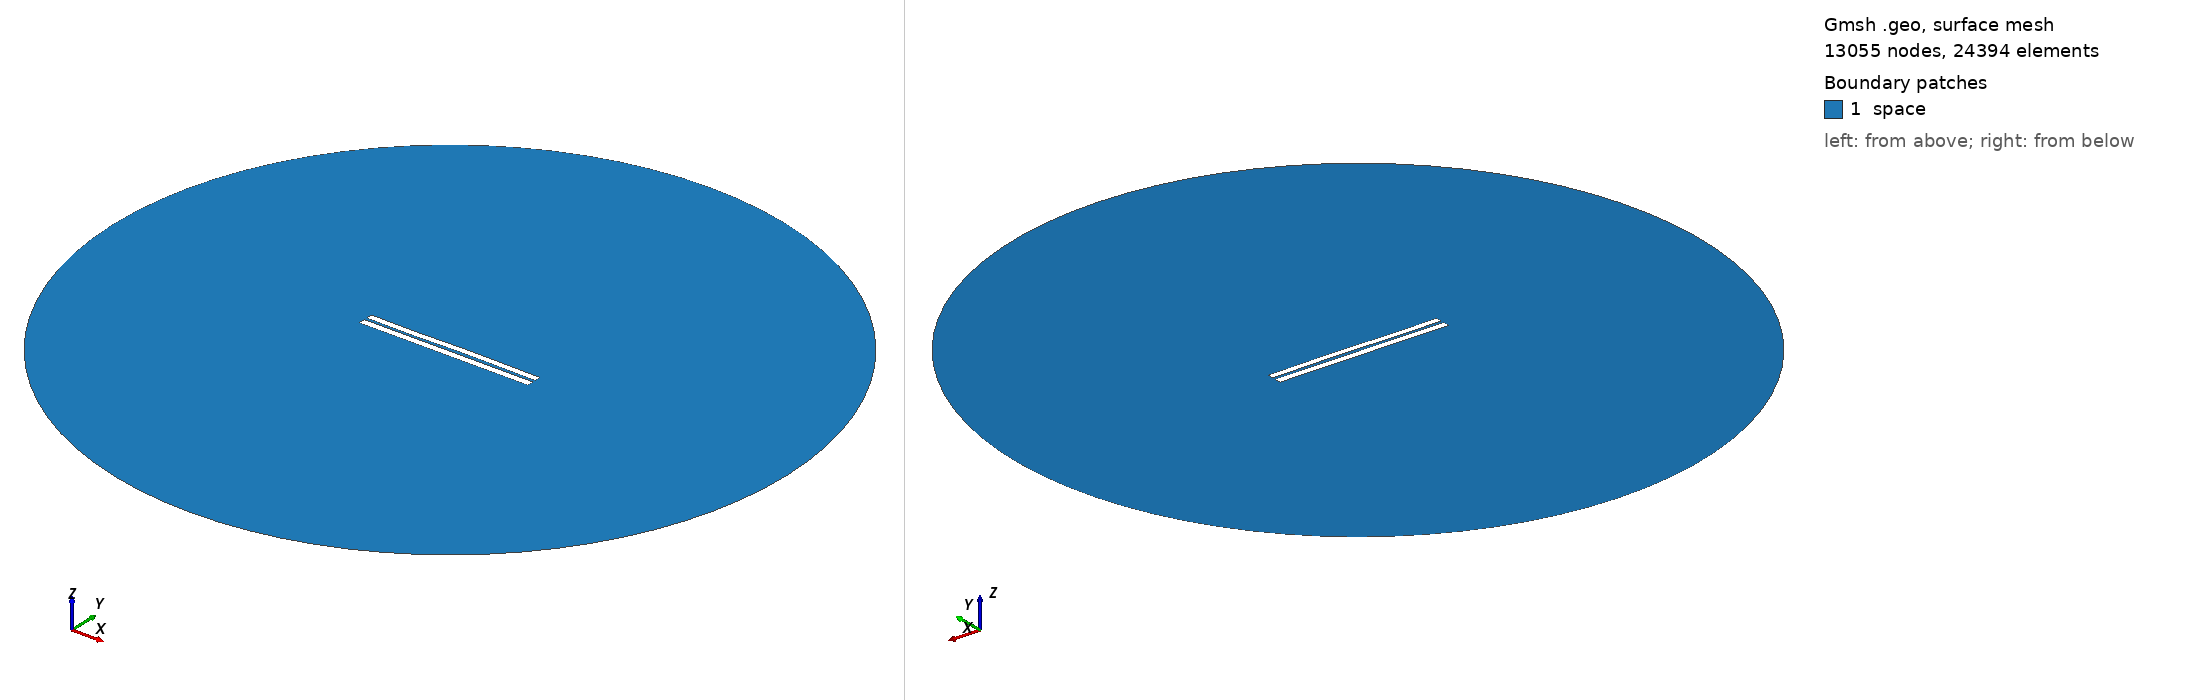

Gmsh geometry script, surface-meshed: 13055 nodes, 24394 surface elements. Boundary patches (legend numbers): 1 space. Left view from above one corner, right view from below the opposite corner. Legend entries are the model's physical surfaces. The drawing asked Gmsh for element sizes between 1% and 20% of the model's largest extent; the script's own settings can give other sizes.

=== 3577.geo (drawn) ===
//---------------------------------------
// Geometry kernel
//---------------------------------------

SetFactory("OpenCASCADE");



//---------------------------------------
// Parameters of the geometry
//---------------------------------------

// Overetch of the upper plate
overetch = 0.125;

// Distance between the plates
distance = 1.5;

// Discretization over the x axis (for the deformation)
nx = 50; 

// Length of the plate
L = 100 - overetch; 

// Number of modes
n = 4; 

// 1st mode coefficient
coeff(1) = 0.07499999999999998;
beta(1) = 0.596864 * 3.1415926535 / L;

// 2nd mode coefficient
coeff(2) = 0.07499999999999998;
beta(2) = 1.49418 * 3.1415926535 / L;

// 3rd mode coefficient
coeff(3) = -0.15;
beta(3) = 2.50025 * 3.1415926535 / L;

// 4th mode coefficient
coeff(4) = -0.075;
beta(4) = 3.49999 * 3.1415926535 / L;



//---------------------------------------
// Upper plate (deformed rectangle)
//---------------------------------------

// Coordiantes of the upper plate
xmin = -50;
xmax = 50 - overetch;

// Height of the upper plate
yheight = 4 - 2 * overetch;

// Indexes of the points
UpperID[] = {};
LowerID[] = {};
LeftID[] = {};
RightID[] = {};

// Point index
p = 1;

// Horizontal edges
For i In {1:nx}
    x = xmin + (i-1)*(xmax - xmin)/(nx-1);

    y_bottom = distance / 2 + overetch;
    For j In {1:n}
        C = (Cosh(beta(j)*L) + Cos(beta(j)*L)) / (Sinh(beta(j)*L) + Sin(beta(j)*L));
        y_bottom  = y_bottom + coeff(j) * (Cosh(beta(j)*(x+50)) - Cos(beta(j)*(x+50)) - C * (Sinh(beta(j)*(x+50)) - Sin(beta(j)*(x+50))));
    EndFor

    y_top = y_bottom + yheight;

    Point(p) = {x, y_top, 0, 1.0};
    UpperID[i] = p;
    p = p + 1;

    Point(p) = {x, y_bottom, 0, 1.0};
    LowerID[i] = p;
    p = p + 1;
EndFor

// Create point lists
UpperPts[] = {}; LowerPts[] = {};
For i In {1:nx}
  UpperPts[] += {UpperID[i]};
  LowerPts[] += {LowerID[i]};
EndFor

// Build splines
Spline(1) = {UpperPts[]};
Spline(2) = {LowerPts[]};
Line(3) = {LowerPts[nx-1], UpperPts[nx-1]};
Line(4) = {LowerPts[0], UpperPts[0]};

// Build the plane surface
Curve Loop(1) = {2, 3, -1, -4};
Plane Surface(1) = {1};



//---------------------------------------
// Lower plate (rectangle)
//---------------------------------------

// Vertices
Point(1001) = {-50, -1, 0, 1.0};
Point(1002) = { 50, -1, 0, 1.0};
Point(1003) = { 50,  -5, 0, 1.0};
Point(1004) = {-50,  -5, 0, 1.0};

// Edges
Line(5) = {1001, 1002};
Line(6) = {1002, 1003};
Line(7) = {1003, 1004};
Line(8) = {1004, 1001};

// Plane surface
Line Loop(2) = {5, 6, 7, 8};
Plane Surface(2) = {2}; 



//---------------------------------------
// Outer (fictious) boundary
//---------------------------------------

// Points
Point(1005) = {0, 0, 0};       // Center
Point(1006) = {200, 0, 0};     // Start point
Point(1007) = {0, 200, 0};     // 90 degrees
Point(1008) = {-200, 0, 0};    // 180 degrees
Point(1009) = {0, -200, 0};    // 270 degrees

// Circle arcs (each needs start, center, end)
Circle(9) = {1006, 1005, 1007};
Circle(10) = {1007, 1005, 1008};
Circle(11) = {1008, 1005, 1009};
Circle(12) = {1009, 1005, 1006};

// Plane surface for the entire domain
Curve Loop(3) = {9, 10, 11, 12};
Surface(3) = {3};

// Subtract the plates from the whole domain to obtain the actual domain where we want to solve the equations
BooleanDifference{ Surface{3}; Delete; }{ Surface{1}; Surface{2}; Delete; }




//---------------------------------------
// Transfinite Lines/Curves
//---------------------------------------

// Set the number of points on the boundaries
r = 7;

// Plates
Transfinite Curve {1, 2} = 50*r Using Progression 1;
Transfinite Curve {3, 4} = 2*r Using Progression 1;
Transfinite Line {5, 7} = 50*r Using Progression 1;
Transfinite Line {6, 8} = 2*r Using Progression 1;

// Outer boundary
Transfinite Line {9, 10, 11, 12} = 20 Using Progression 1;



//---------------------------------------
// Physical groups
//---------------------------------------                

// Physical curves (boundaries)
Physical Line("force_segment", 10) = {2};
Physical Line("upper_plate", 11) = {1, 3, 4};
Physical Line("lower_plate", 12) = {5, 6, 7, 8};
Physical Line("boundary", 20) = {9, 10, 11, 12};

// Physical Surfaces
Physical Surface("space", 30) = {3};



//---------------------------------------
// 6. Generate the Mesh
//---------------------------------------

// 2D mesh generation
Mesh 2;
